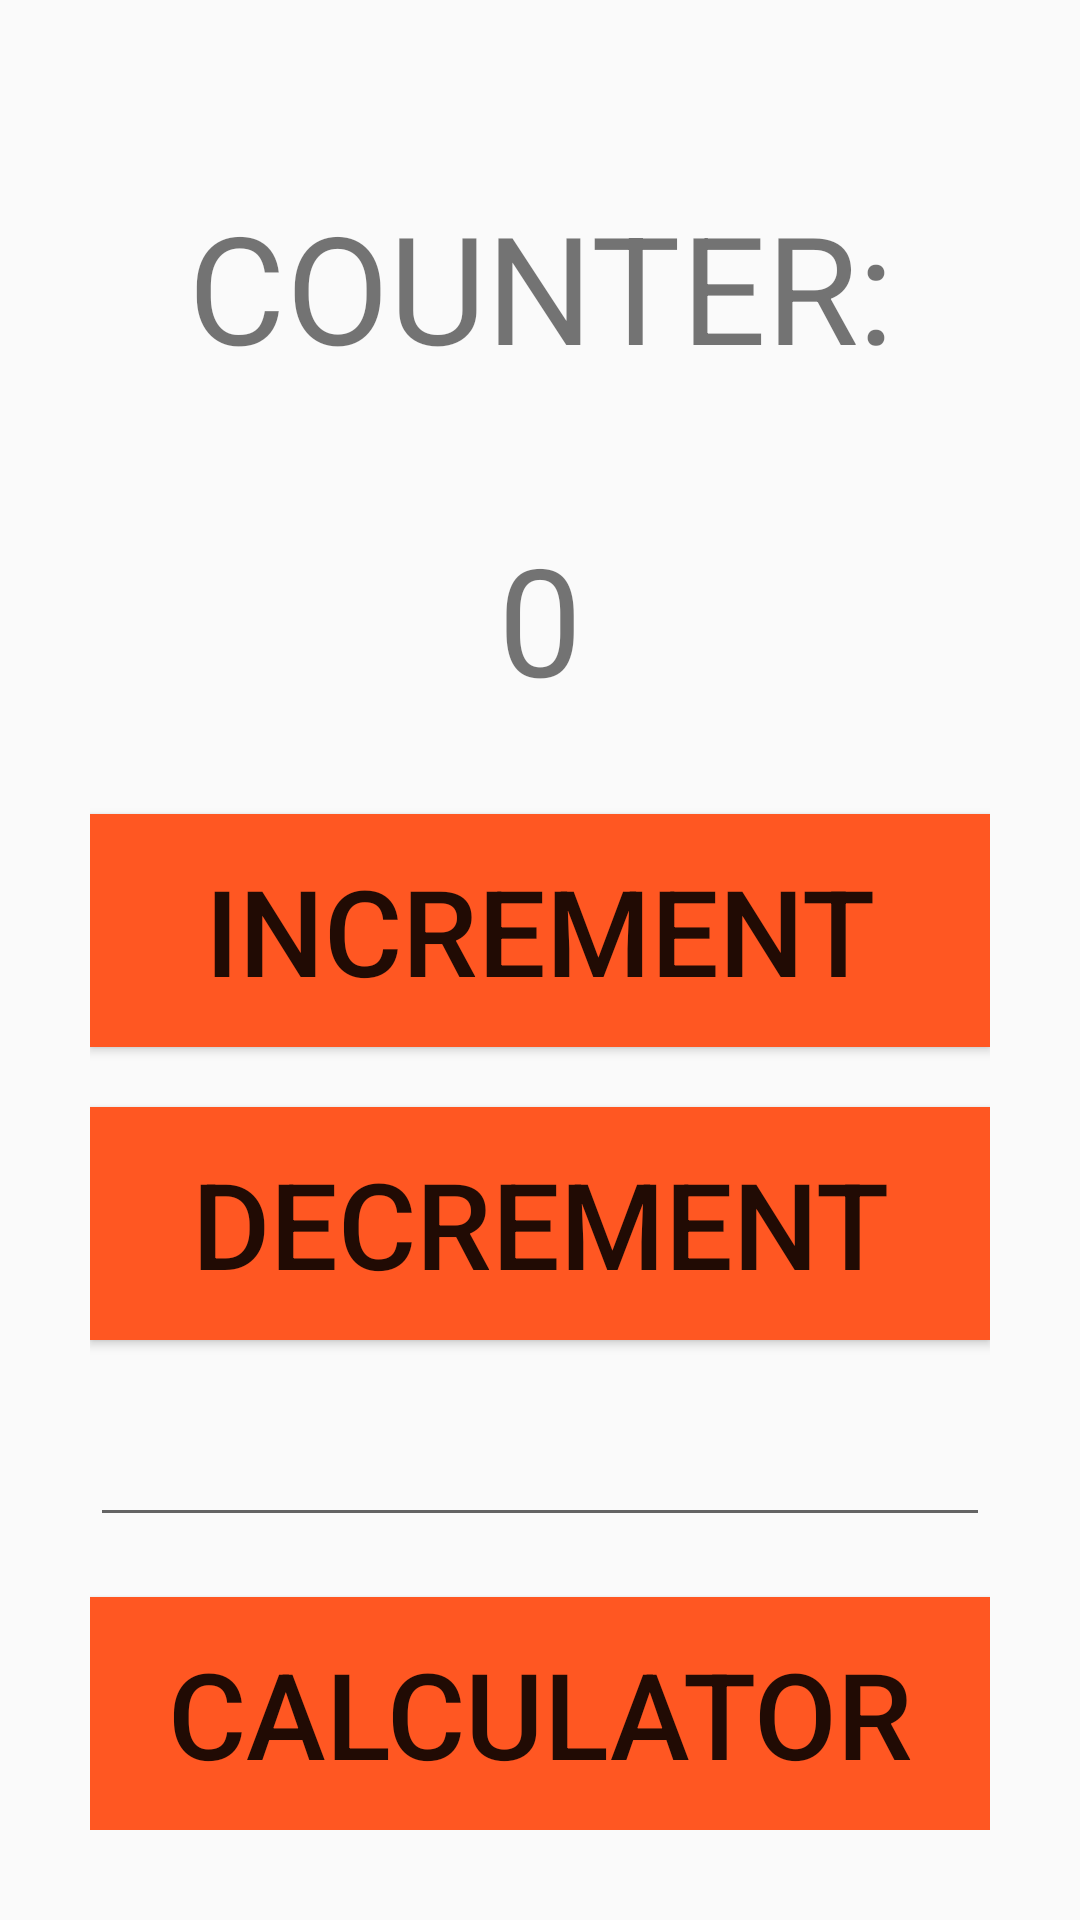

Layout XML and referenced resources for this Android screen:
<!-- AndroidManifest.xml: application theme Theme.Edmo -->
<!-- res/layout/activity_main.xml -->
<?xml version="1.0" encoding="utf-8"?>
<LinearLayout
    xmlns:android="http://schemas.android.com/apk/res/android"
    android:layout_height="match_parent"
    android:layout_width="match_parent"
    android:orientation="vertical"
    android:padding="30dp">


    <TextView
        android:id="@+id/counter_label"
        android:layout_width="match_parent"
        android:layout_height="wrap_content"
        android:layout_weight="1"
        android:gravity="center"
        android:textSize="50sp"
        android:layout_marginTop="20sp"
        android:text="@string/counter_label" />

    <TextView
        android:id="@+id/counter_value"
        android:layout_width="match_parent"
        android:layout_height="wrap_content"
        android:gravity="center"
        android:layout_weight="1"
        android:textSize="50sp"
        android:layout_marginTop="20sp"
        android:text="@string/counter_value"/>

    <Button
        android:id="@+id/increment_btn"
        android:layout_width="match_parent"
        android:layout_height="wrap_content"
        android:layout_weight="1"
        android:textSize="40sp"
        android:background="@color/btn_color"
        android:layout_marginTop="20sp"
        android:text="@string/increment_btn"/>

    <Button
        android:id="@+id/decrement_btn"
        android:layout_width="match_parent"
        android:layout_height="wrap_content"
        android:layout_weight="1"
        android:textSize="40sp"
        android:background="@color/btn_color"
        android:layout_marginTop="20sp"
        android:text="@string/decrement_btn"/>

    <EditText
        android:id="@+id/imput_number"
        android:layout_width="match_parent"
        android:layout_height="wrap_content"
        android:layout_weight="1"
        android:ems="10"
        android:inputType="numberDecimal" />

    <Button
        android:id="@+id/openSecondPage"
        android:layout_width="match_parent"
        android:layout_height="wrap_content"
        android:layout_weight="1"
        android:textSize="40sp"
        android:background="@color/btn_color"
        android:layout_marginTop="20sp"
        android:text="Calculator" />
</LinearLayout>
<!-- resources referenced by this layout -->
<resources>
  <color name="btn_color">#FF5722</color>
  <string name="counter_label">COUNTER:</string>
  <string name="counter_value">0</string>
  <string name="decrement_btn">DECREMENT</string>
  <string name="increment_btn">INCREMENT</string>
  <style name="Theme.Edmo" parent="Theme.AppCompat.Light.NoActionBar">
          
          <item name="colorPrimary">@color/purple_500</item>
          <item name="colorPrimaryVariant">@color/purple_700</item>
          <item name="colorOnPrimary">@color/white</item>
          
          <item name="colorSecondary">@color/teal_200</item>
          <item name="colorSecondaryVariant">@color/teal_700</item>
          <item name="colorOnSecondary">@color/black</item>
          
          <item name="android:statusBarColor" tools:targetApi="l">?attr/colorPrimaryVariant</item>
          
      </style>
  <color name="purple_500">#FF6200EE</color>
  <color name="purple_700">#FF3700B3</color>
  <color name="white">#FFFFFFFF</color>
  <color name="teal_200">#FF03DAC5</color>
  <color name="teal_700">#FF018786</color>
  <color name="black">#FF000000</color>
</resources>
